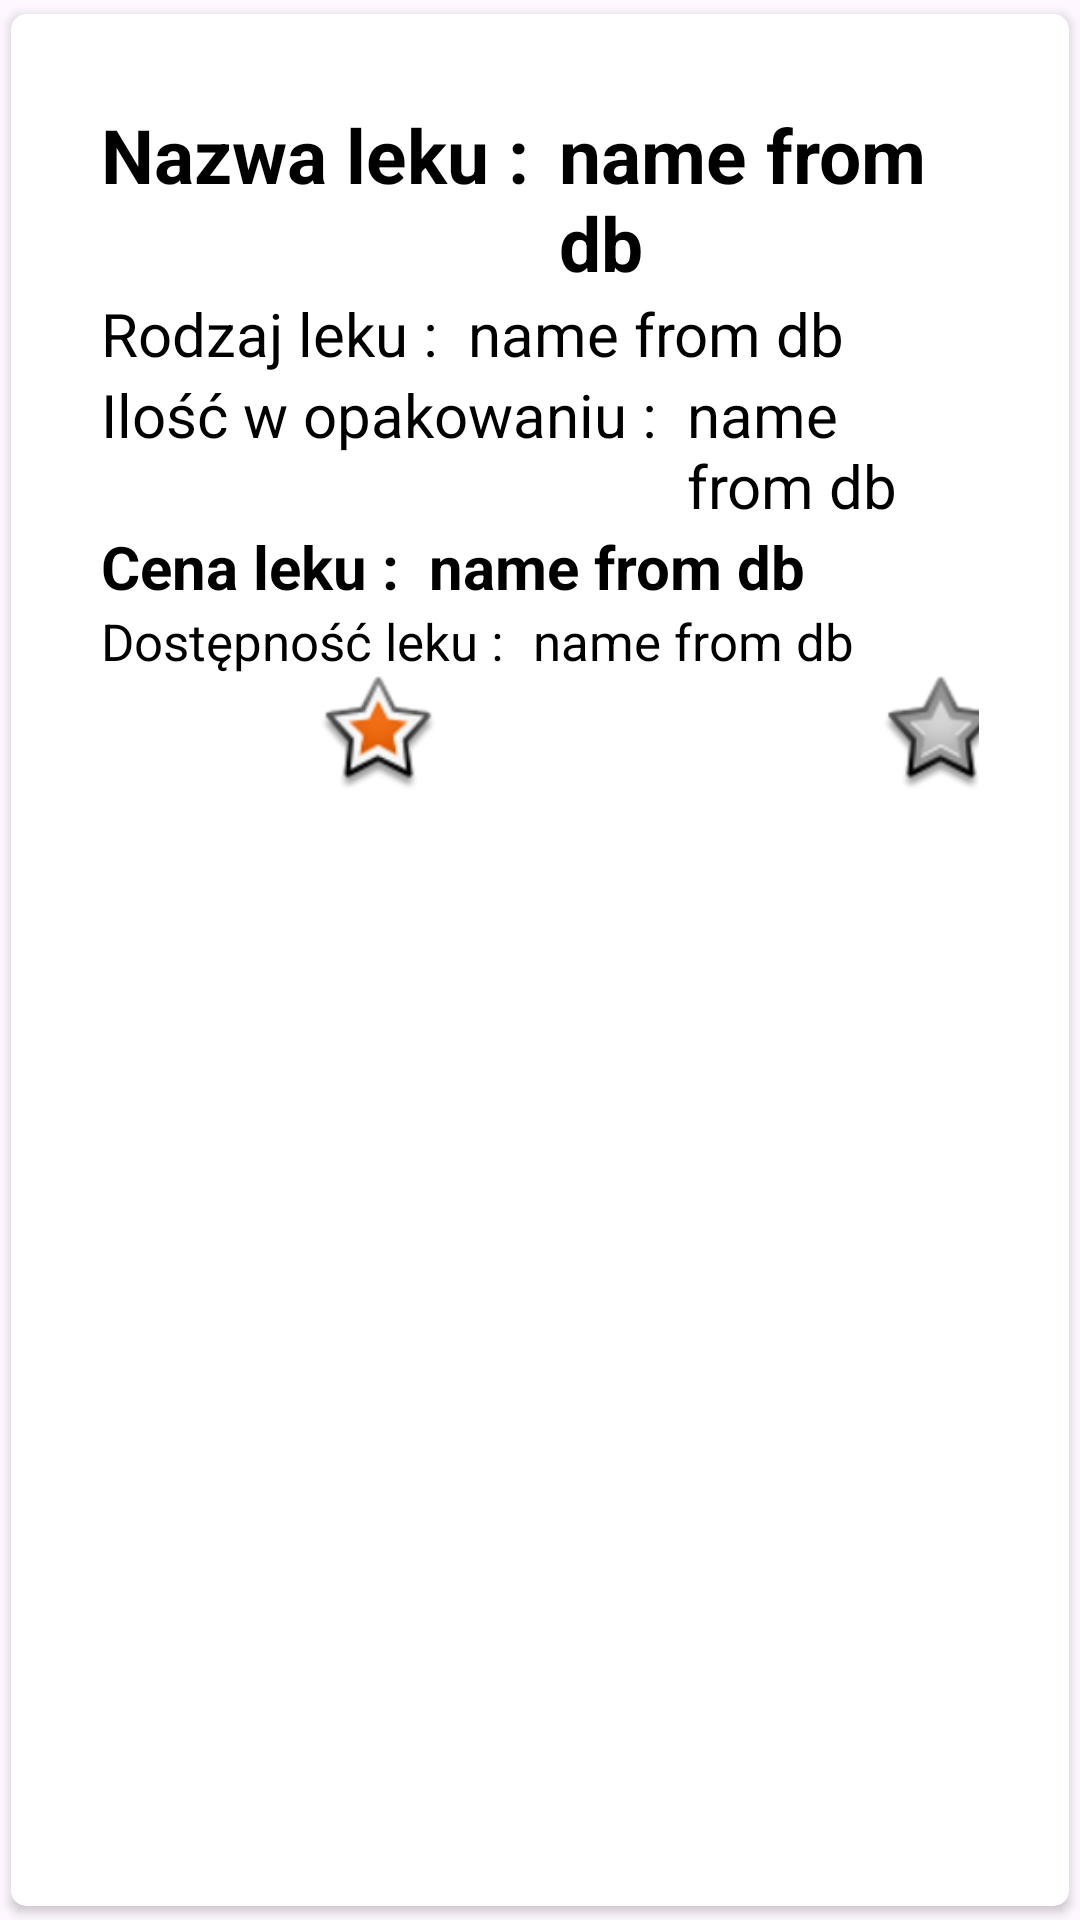

Write the Android layout XML for this screen, with the resource values it uses.
<!-- AndroidManifest.xml: application theme Theme.LogisticPharm -->
<!-- res/layout/singlerowuser.xml -->
<androidx.cardview.widget.CardView
    xmlns:android="http://schemas.android.com/apk/res/android"
    android:layout_width="match_parent"
    android:layout_height="wrap_content"
    xmlns:app="http://schemas.android.com/apk/res-auto"
    app:cardCornerRadius="5dp"
    android:elevation="5dp"
    app:cardUseCompatPadding="true">

    <LinearLayout
        android:layout_width="match_parent"
        android:layout_height="wrap_content"
        android:orientation="vertical"
        android:padding="15dp">

        <LinearLayout
            android:layout_width="match_parent"
            android:layout_height="wrap_content"
            android:orientation="vertical"
            android:padding="15dp">

            <LinearLayout
                android:layout_width="match_parent"
                android:layout_height="wrap_content"
                android:orientation="horizontal">

                <TextView
                    android:layout_width="wrap_content"
                    android:layout_height="wrap_content"
                    android:text="Nazwa leku :"
                    android:textStyle="bold"
                    android:textSize="25sp"
                    android:textColor="#000"/>

                <TextView
                    android:layout_width="wrap_content"
                    android:layout_height="wrap_content"
                    android:id="@+id/medicineNameShowUser"
                    android:text="name from db"
                    android:textStyle="bold"
                    android:textSize="25sp"
                    android:textColor="#000"
                    android:layout_marginLeft="10dp"/>

            </LinearLayout>

            <LinearLayout
                android:layout_width="match_parent"
                android:layout_height="wrap_content"
                android:orientation="horizontal">

                <TextView
                    android:layout_width="wrap_content"
                    android:layout_height="wrap_content"
                    android:text="Rodzaj leku :"

                    android:textSize="20sp"
                    android:textColor="#000"/>

                <TextView
                    android:layout_width="wrap_content"
                    android:layout_height="wrap_content"
                    android:id="@+id/medicineKindShowUser"
                    android:text="name from db"

                    android:textSize="20sp"
                    android:textColor="#000"
                    android:layout_marginLeft="10dp"/>

            </LinearLayout>
            <LinearLayout
                android:layout_width="match_parent"
                android:layout_height="wrap_content"
                android:orientation="horizontal">

                <TextView
                    android:layout_width="wrap_content"
                    android:layout_height="wrap_content"
                    android:text="Ilość w opakowaniu :"

                    android:textSize="20sp"
                    android:textColor="#000"/>

                <TextView
                    android:layout_width="wrap_content"
                    android:layout_height="wrap_content"
                    android:id="@+id/medicineInsideShowUser"
                    android:text="name from db"

                    android:textSize="20sp"
                    android:textColor="#000"
                    android:layout_marginLeft="10dp"/>

            </LinearLayout>
            <LinearLayout
                android:layout_width="match_parent"
                android:layout_height="wrap_content"
                android:orientation="horizontal">

                <TextView
                    android:layout_width="wrap_content"
                    android:layout_height="wrap_content"
                    android:text="Cena leku :"
                    android:textStyle="bold"
                    android:textSize="20sp"
                    android:textColor="#000"/>

                <TextView
                    android:layout_width="wrap_content"
                    android:layout_height="wrap_content"
                    android:id="@+id/medicineCostShowUser"
                    android:text="name from db"
                    android:textStyle="bold"
                    android:textSize="20sp"
                    android:textColor="#000"
                    android:layout_marginLeft="10dp"/>


            </LinearLayout>
            <LinearLayout
                android:layout_width="match_parent"
                android:layout_height="wrap_content"
                android:orientation="horizontal">

                <TextView
                    android:layout_width="wrap_content"
                    android:layout_height="wrap_content"
                    android:text="Dostępność leku :"

                    android:textSize="17sp"
                    android:textColor="#000"/>

                <TextView
                    android:layout_width="wrap_content"
                    android:layout_height="wrap_content"
                    android:id="@+id/medicineAvailabilityShowUser"
                    android:text="name from db"

                    android:textSize="17sp"
                    android:textColor="#000"
                    android:layout_marginLeft="10dp"/>


            </LinearLayout>
            <LinearLayout
                android:layout_width="match_parent"
                android:layout_height="wrap_content"
                android:orientation="horizontal">


                <ImageView
                    android:id="@+id/btnAddFavorite"
                    android:layout_width="185dp"
                    android:layout_height="40dp"
                    android:src="@android:drawable/star_big_on" />

                <ImageView
                    android:id="@+id/btnDeleteFavorite"
                    android:layout_width="190dp"
                    android:layout_height="40dp"
                    android:src="@android:drawable/star_big_off"
                    />
            </LinearLayout>

        </LinearLayout>
    </LinearLayout>
</androidx.cardview.widget.CardView>
<!-- resources referenced by this layout -->
<resources>
  <style name="Theme.LogisticPharm" parent="Base.Theme.LogisticPharm" />
  <style name="Base.Theme.LogisticPharm" parent="Theme.Material3.DayNight.NoActionBar">
          
          
      </style>
</resources>
